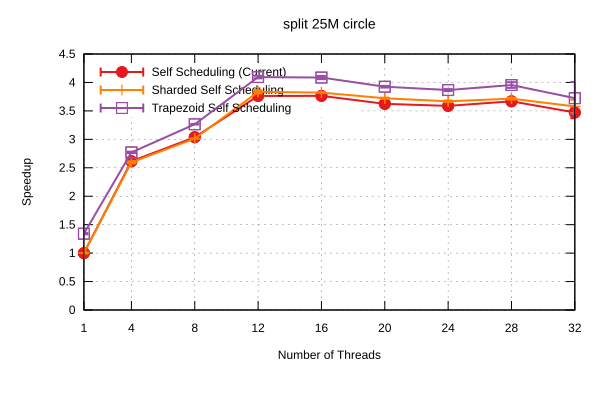

The table this chart was drawn from, first rows:
Name, Mean, MeanLB, MeanUB, Stddev, StddevLB, StddevUB, scheduler, threads
split/25M_circle, 0.9905, 0.9792, 1.005, 1.5361350022920816e-2, 4.476900372537784e-3, 2.080340706744762e-2, Self Scheduling (Current), 1
split/25M_circle, 0.3787, 0.3774, 0.3795, 1.345865827707628e-3, 5.281209159875289e-4, 1.8618220712704658e-3, Self Scheduling (Current), 4
split/25M_circle, 0.326, 0.3254, 0.3269, 9.359002367555564e-4, 2.4999830726402886e-4, 1.317133575047691e-3, Self Scheduling (Current), 8
split/25M_circle, 0.2632, 0.2622, 0.2639, 1.1059743379339966e-3, 5.696766235354881e-4, 1.4486030060567117e-3, Self Scheduling (Current), 12
split/25M_circle, 0.2632, 0.2613, 0.2647, 2.1553255942757836e-3, 1.6433913249773065e-3, 2.829754135058231e-3, Self Scheduling (Current), 16
split/25M_circle, 0.2733, 0.2722, 0.2747, 1.5404258875743595e-3, 7.78709967982339e-4, 2.220343685314021e-3, Self Scheduling (Current), 20
split/25M_circle, 0.2761, 0.2754, 0.277, 9.163511050844997e-4, 4.4516718314319446e-4, 1.226632860326644e-3, Self Scheduling (Current), 24
split/25M_circle, 0.27, 0.2691, 0.272, 1.6399766165699184e-3, 4.8476779383574333e-4, 2.263536751956446e-3, Self Scheduling (Current), 28
split/25M_circle, 0.2853, 0.2765, 0.293, 1.110190558253076e-2, 7.729151186796312e-3, 1.4204556940113746e-2, Self Scheduling (Current), 32
split/25M_circle, 0.9877, 0.9756, 0.9965, 1.2263077102037149e-2, 6.614788115257397e-3, 1.5509206323700456e-2, Sharded Self Scheduling, 1
split/25M_circle, 0.3815, 0.3795, 0.3848, 3.148634491694439e-3, 1.507456900429801e-6, 3.8305521968456427e-3, Sharded Self Scheduling, 4
split/25M_circle, 0.3286, 0.3284, 0.3289, 3.0302017489436324e-4, 1.9721144482080514e-4, 4.269282359198494e-4, Sharded Self Scheduling, 8
split/25M_circle, 0.2582, 0.2569, 0.2608, 2.639235496037311e-3, 5.360780053812325e-4, 3.5163467889249723e-3, Sharded Self Scheduling, 12
split/25M_circle, 0.2592, 0.2587, 0.2598, 6.739056944429712e-4, 4.747022250068338e-4, 8.478375098382413e-4, Sharded Self Scheduling, 16
split/25M_circle, 0.2661, 0.2655, 0.2671, 9.090007479889473e-4, 3.8250306630614717e-4, 1.2385183481939933e-3, Sharded Self Scheduling, 20
split/25M_circle, 0.27, 0.2688, 0.271, 1.4776880755138003e-3, 1.1029415264140498e-3, 1.7230486565597307e-3, Sharded Self Scheduling, 24
split/25M_circle, 0.2666, 0.2655, 0.268, 1.4843767968592014e-3, 8.267130065557691e-4, 2.0618634518406688e-3, Sharded Self Scheduling, 28
split/25M_circle, 0.2768, 0.2683, 0.2869, 1.2392649099663562e-2, 9.447884191354436e-3, 1.3835955295612816e-2, Sharded Self Scheduling, 32
split/25M_circle, 0.7385, 0.7322, 0.744, 7.027177427893378e-3, 3.2293399708578367e-3, 9.078902853057014e-3, Trapezoid Self Scheduling, 1
split/25M_circle, 0.3575, 0.3564, 0.3598, 1.6706693293782743e-3, 4.972017632098868e-4, 2.175389976876659e-3, Trapezoid Self Scheduling, 4
split/25M_circle, 0.3033, 0.3031, 0.3038, 4.4058179094724265e-4, 7.482132729939758e-5, 6.322451866046509e-4, Trapezoid Self Scheduling, 8
split/25M_circle, 0.2419, 0.2406, 0.2433, 1.6600005980325929e-3, 8.999263918503216e-4, 2.5407737364657743e-3, Trapezoid Self Scheduling, 12
split/25M_circle, 0.2424, 0.2403, 0.2436, 1.942264987063694e-3, 9.67938513215012e-4, 2.510030294311304e-3, Trapezoid Self Scheduling, 16
split/25M_circle, 0.2523, 0.2516, 0.2535, 1.1939359999376014e-3, 7.520058885619407e-4, 1.5036364548173997e-3, Trapezoid Self Scheduling, 20
split/25M_circle, 0.2562, 0.2555, 0.2578, 1.2397292950230559e-3, 1.1330160143049862e-4, 1.6006940746375296e-3, Trapezoid Self Scheduling, 24
split/25M_circle, 0.2504, 0.2483, 0.2546, 4.516230683735839e-3, 3.072440226987794e-4, 5.849399483708993e-3, Trapezoid Self Scheduling, 28
split/25M_circle, 0.266, 0.249, 0.2907, 2.6886053951987413e-2, 7.96099518343505e-4, 3.401679182959403e-2, Trapezoid Self Scheduling, 32
